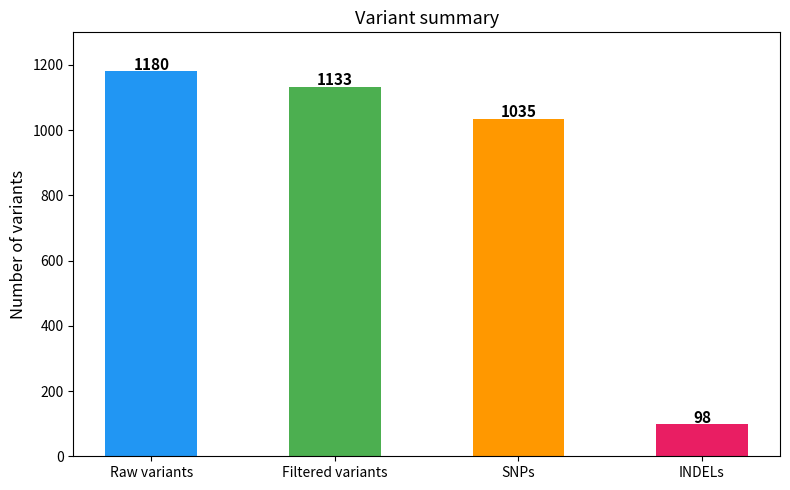

This chart was generated by the following Python code: (Note: this script raises an exception after producing the figure.)
import matplotlib.pyplot as plt
import numpy as np
from matplotlib.patches import Patch

## Variant summary
labels = ['Raw variants', 'Filtered variants', 'SNPs', 'INDELs']
values = [1180, 1133, 1035, 98]
colors = ['#2196F3', '#4CAF50', '#FF9800', '#E91E63']

plt.figure(figsize=(8, 5))
bars = plt.bar(labels, values, color=colors, width=0.5)

for bar, val in zip(bars, values):
    plt.text(bar.get_x() + bar.get_width()/2, bar.get_height() + 5,
             str(val), ha='center', fontsize=11, fontweight='bold')

plt.ylabel('Number of variants', fontsize=12)
plt.title('Variant summary', fontsize=13)
plt.ylim(0, 1300)
plt.tight_layout()
plt.savefig('Figures/variant_summary.png', dpi=300)
plt.close()
print("Done")

## Variant impact chart
labels = ['HIGH\n(54)', 'MODERATE\n(577)', 'LOW\n(359)', 'MODIFIER\n(10211)']
sizes = [54, 577, 359, 10211]
colors = ['#F44336', '#FF9800', '#4CAF50', '#90CAF9']

plt.figure(figsize=(8, 6))
plt.pie(sizes, labels=labels, colors=colors,
        autopct='%1.1f%%', startangle=90,
        textprops={'fontsize': 11})
plt.title('Variant effects by impact', fontsize=13)
plt.tight_layout()
plt.savefig('Figures/impact_pie.png', dpi=300)
plt.close()
print("Done")

## Drug resistance summary
genes =      ['rpoB',         'katG',       'embB',        'gyrA',              'gyrA',        'gyrA']
mutations =  ['p.Asp435Tyr',  'p.Ser315Thr','p.Gly406Ser', 'p.Glu21Gln',       'p.Ser95Thr',  'p.Gly668Asp']
drugs =      ['Rifampicin',   'Isoniazid',  'Ethambutol',  'Fluoroquinolones',  'Fluoroquinolones', 'Fluoroquinolones']
colors =     ['#F44336',      '#FF9800',    '#9C27B0',     '#2196F3',           '#2196F3',     '#2196F3']

labels = [f'{g}  {m}' for g, m in zip(genes, mutations)]

plt.figure(figsize=(10, 6))
bars = plt.barh(labels, [1]*6, color=colors, edgecolor='white')
plt.xlim(0, 1.8)
plt.xticks([])
plt.xlabel('Drug resistance genes and mutations', fontsize=11)
plt.title('Drug resistance mutations identified by WGS', fontsize=13)

legend = [
    Patch(color='#F44336', label='Rifampicin'),
    Patch(color='#FF9800', label='Isoniazid'),
    Patch(color='#9C27B0', label='Ethambutol'),
    Patch(color='#2196F3', label='Fluoroquinolones')
]
plt.legend(handles=legend, loc='lower right', fontsize=10)
plt.tight_layout()
plt.savefig('Figures/resistance_mutations.png', dpi=300)
plt.close()
print("Done")

## Coverage plot
positions = []
depths = []

with open('Alignment/Coverage.txt') as f:
    for line in f:
        parts = line.strip().split('\t')
        positions.append(int(parts[1]))
        depths.append(int(parts[2]))

window = 50000
smooth_pos = []
smooth_dep = []

for i in range(0, len(positions), window):
    chunk = depths[i:i+window]
    if chunk:
        smooth_pos.append(positions[i] / 1e6)
        smooth_dep.append(sum(chunk) / len(chunk))

colors = []
for d in smooth_dep:
    if d < 10:
        colors.append('#F44336')   # red - low
    elif d < 20:
        colors.append('#FF9800')   # orange - borderline
    elif d < 40:
        colors.append('#FFC107')   # yellow - acceptable
    else:
        colors.append('#4CAF50')   # green - good

plt.figure(figsize=(14, 5))
plt.bar(smooth_pos, smooth_dep, width=0.045, color=colors, alpha=0.9)
plt.axhline(y=43.47, color='black', linestyle='--', linewidth=1.5, label='Mean: 43.47x')
plt.axhline(y=20, color='red', linestyle=':', linewidth=1, label='Minimum threshold: 20x')
plt.xlabel('Genome position (Mb)', fontsize=12)
plt.ylabel('Coverage depth (x)', fontsize=12)
plt.title('Genome coverage across M. tuberculosis H37Rv', fontsize=13)
plt.ylim(0, 80)
plt.legend(fontsize=10)
plt.grid(axis='y', linestyle='--', alpha=0.3)

from matplotlib.patches import Patch
legend_elements = [
    Patch(color='#F44336', label='<10x (low)'),
    Patch(color='#FF9800', label='10-20x (borderline)'),
    Patch(color='#FFC107', label='20-40x (acceptable)'),
    Patch(color='#4CAF50', label='>40x (good)'),
    plt.Line2D([0], [0], color='black', linestyle='--', label='Mean: 43.47x'),
    plt.Line2D([0], [0], color='red', linestyle=':', label='Min threshold: 20x')
]
plt.legend(handles=legend_elements, loc='upper right', fontsize=9)
plt.tight_layout()
plt.savefig('Figures/coverage_coloured.png', dpi=300)
plt.close()
print("Done")

## Cumulative coverage plot
depths = []
with open('Alignment/Coverage.txt') as f:
    for line in f:
        parts = line.strip().split('\t')
        depths.append(int(parts[2]))

total = len(depths)
thresholds = [1, 5, 10, 20, 30, 40, 50, 75, 100]
fractions = []

for t in thresholds:
    covered = sum(1 for d in depths if d >= t)
    fractions.append((covered / total) * 100)

plt.figure(figsize=(8, 5))
plt.plot(thresholds, fractions, marker='o', color='steelblue', linewidth=2)
plt.fill_between(thresholds, fractions, alpha=0.2, color='steelblue')
plt.axvline(x=20, color='red', linestyle='--', label='20x threshold')
plt.xlabel('Coverage depth threshold (x)', fontsize=12)
plt.ylabel('% genome covered', fontsize=12)
plt.title('Cumulative genome coverage - M. tuberculosis', fontsize=13)
plt.legend()
plt.grid(linestyle='--', alpha=0.5)
plt.tight_layout()
plt.savefig('Figures/cumulative_coverage.png', dpi=300)
plt.close()
print("Done")

## Stacked bar chart of variant types
categories = ['SNPs', 'INDELs']
synonymous =  [359, 0]
missense =    [552, 0]
nonsense =    [7, 0]
indel_ins =   [0, 50]
indel_del =   [0, 48]

x = np.arange(len(categories))
width = 0.5

plt.figure(figsize=(7, 6))
p1 = plt.bar(x, synonymous, width, label='Synonymous', color='#4CAF50')
p2 = plt.bar(x, missense, width, bottom=synonymous, label='Missense', color='#2196F3')
p3 = plt.bar(x, nonsense, width,
             bottom=[synonymous[i]+missense[i] for i in range(len(categories))],
             label='Nonsense', color='#F44336')
p4 = plt.bar(x, indel_ins, width,
             bottom=[synonymous[i]+missense[i]+nonsense[i] for i in range(len(categories))],
             label='Insertion', color='#FF9800')
p5 = plt.bar(x, indel_del, width,
             bottom=[synonymous[i]+missense[i]+nonsense[i]+indel_ins[i] for i in range(len(categories))],
             label='Deletion', color='#9C27B0')

plt.xticks(x, categories, fontsize=12)
plt.ylabel('Number of variants', fontsize=12)
plt.title('Variant type breakdown', fontsize=13)
plt.legend(loc='upper right')
plt.tight_layout()
plt.savefig('Figures/variant_breakdown.png', dpi=300)
plt.close()
print("Done")

## Linear chromosome variant density plot

# Read variant positions from VCF
positions = []
with open('Variant/variant.pass.renamed.vcf') as f:
    for line in f:
        if line.startswith('#'):
            continue
        parts = line.strip().split('\t')
        positions.append(int(parts[1]))

# Bin into 100kb windows
genome_size = 4411532
bin_size = 100000
bins = range(0, genome_size, bin_size)
counts = [0] * len(list(bins))

for pos in positions:
    bin_idx = pos // bin_size
    if bin_idx < len(counts):
        counts[bin_idx] += 1

bin_centers = [b / 1e6 for b in bins]

plt.figure(figsize=(14, 4))
plt.bar(bin_centers, counts, width=0.09, color='steelblue', edgecolor='none')
plt.xlabel('Genome position (Mb)', fontsize=12)
plt.ylabel('Number of variants', fontsize=12)
plt.title('Variant density across M. tuberculosis H37Rv genome', fontsize=13)
plt.grid(axis='y', linestyle='--', alpha=0.5)
plt.tight_layout()
plt.savefig('Figures/variant_density.png', dpi=300)
plt.close()
print("Done")

## Fastp trimming summary
categories = ['Total reads\n(before)', 'Total reads\n(after)', 'Q20 bases\n(before)', 'Q20 bases\n(after)', 'Q30 bases\n(before)', 'Q30 bases\n(after)']
values = [1350314, 1126744, 75.4, 91.3, 66.5, 86.3]

fig, (ax1, ax2) = plt.subplots(1, 2, figsize=(12, 5))

# Read counts
ax1.bar(['Before', 'After'], [1350314, 1126744], color=['#EF5350', '#4CAF50'])
ax1.set_ylabel('Number of reads')
ax1.set_title('Read counts before and after trimming')
for i, v in enumerate([1350314, 1126744]):
    ax1.text(i, v + 5000, str(v), ha='center', fontsize=9)

# Quality rates
x = [0, 1]
width = 0.35
ax2.bar([i - width/2 for i in x], [75.4, 66.5], width, label='Before', color='#EF5350')
ax2.bar([i + width/2 for i in x], [91.3, 86.3], width, label='After', color='#4CAF50')
ax2.set_xticks(x)
ax2.set_xticklabels(['Q20 rate', 'Q30 rate'])
ax2.set_ylabel('Percentage (%)')
ax2.set_title('Base quality before and after trimming')
ax2.legend()
ax2.set_ylim(0, 110)

plt.tight_layout()
plt.savefig('Figures/trimming_summary.png', dpi=300)
plt.close()
print("Done")
